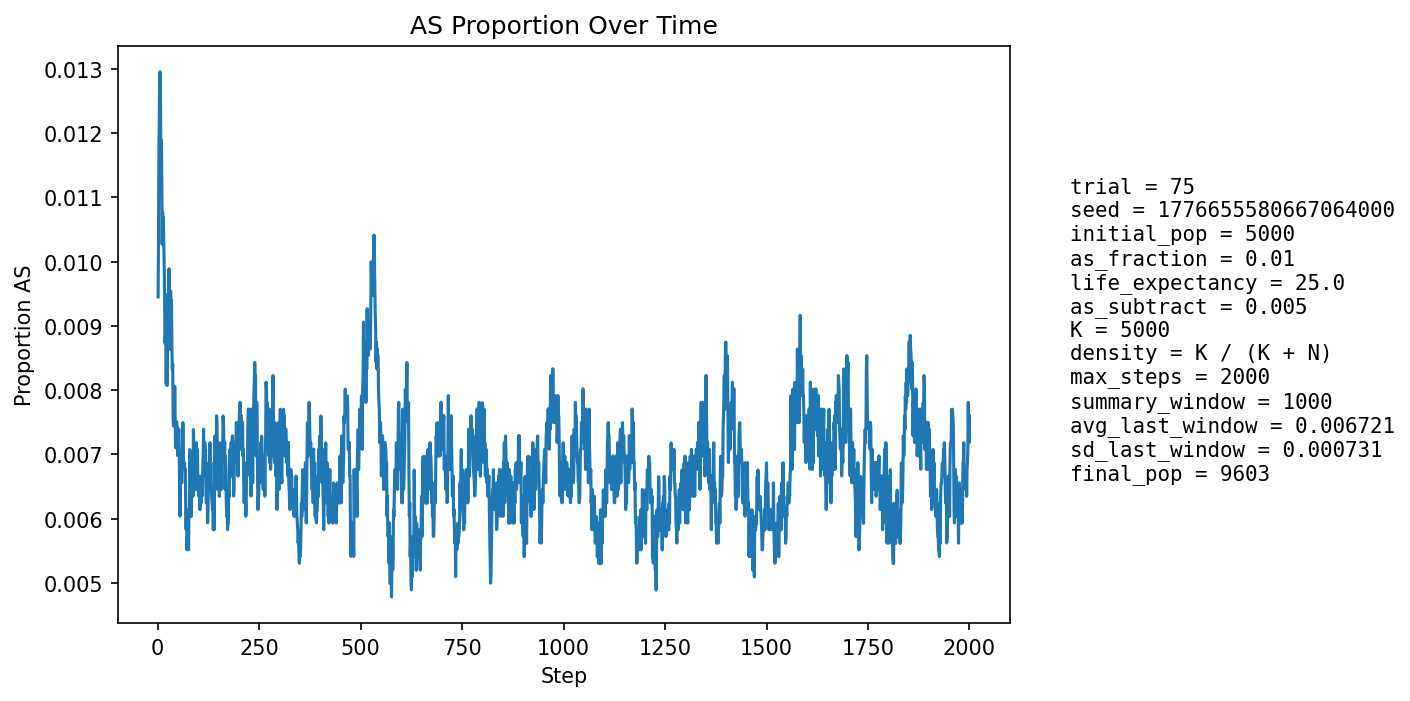

The data file committed next to this chart (first rows):
step, population_size, births, newborn_AA, newborn_AS, newborn_SS, prop_newborn_AA, prop_newborn_AS, prop_newborn_SS, prop_repro_AA, prop_repro_AS, prop_AS_population
1, 5396, 1288, 1279, 9, 0, 0.993, 0.006988, 0.0, 0.9918, 0.008155, 0.009451
2, 5599, 1247, 1235, 12, 0, 0.9904, 0.009623, 0.0, 0.9907, 0.009259, 0.01036
3, 5783, 1231, 1216, 15, 0, 0.9878, 0.01219, 0.0, 0.9897, 0.01035, 0.01176
4, 5948, 1223, 1206, 17, 0, 0.9861, 0.0139, 0.0, 0.9871, 0.01289, 0.01227
5, 6178, 1297, 1276, 20, 1, 0.9838, 0.01542, 0.000771, 0.988, 0.01197, 0.01295
6, 6408, 1345, 1327, 18, 0, 0.9866, 0.01338, 0.0, 0.9884, 0.01164, 0.01295
7, 6631, 1379, 1364, 15, 0, 0.9891, 0.01088, 0.0, 0.9882, 0.01176, 0.01237
8, 6844, 1404, 1392, 12, 0, 0.9915, 0.008547, 0.0, 0.9881, 0.01194, 0.01154
9, 7064, 1438, 1419, 19, 0, 0.9868, 0.01321, 0.0, 0.9877, 0.01233, 0.01189
10, 7283, 1474, 1458, 16, 0, 0.9891, 0.01085, 0.0, 0.9879, 0.01209, 0.0114
11, 7499, 1508, 1497, 10, 1, 0.9927, 0.006631, 0.0006631, 0.9884, 0.01161, 0.01027
12, 7709, 1537, 1518, 19, 0, 0.9876, 0.01236, 0.0, 0.9893, 0.01067, 0.01077
13, 7884, 1539, 1520, 19, 0, 0.9877, 0.01235, 0.0, 0.989, 0.01099, 0.01065
14, 8049, 1553, 1533, 20, 0, 0.9871, 0.01288, 0.0, 0.9895, 0.0105, 0.01068
15, 8201, 1571, 1555, 16, 0, 0.9898, 0.01018, 0.0, 0.9907, 0.009266, 0.01024
16, 8345, 1594, 1578, 16, 0, 0.99, 0.01004, 0.0, 0.9907, 0.009266, 0.009946
17, 8472, 1608, 1595, 13, 0, 0.9919, 0.008085, 0.0, 0.9907, 0.00932, 0.009443
18, 8589, 1619, 1609, 10, 0, 0.9938, 0.006177, 0.0, 0.9901, 0.009858, 0.008732
19, 8697, 1629, 1614, 15, 0, 0.9908, 0.009208, 0.0, 0.9903, 0.009715, 0.008854
20, 8799, 1639, 1622, 17, 0, 0.9896, 0.01037, 0.0, 0.9904, 0.009575, 0.008978
21, 8890, 1649, 1640, 9, 0, 0.9945, 0.005458, 0.0, 0.991, 0.009009, 0.008099
22, 8972, 1656, 1636, 20, 0, 0.9879, 0.01208, 0.0, 0.9917, 0.008259, 0.008805
23, 9043, 1662, 1651, 11, 0, 0.9934, 0.006619, 0.0, 0.9918, 0.008183, 0.008073
24, 9104, 1666, 1643, 23, 0, 0.9862, 0.01381, 0.0, 0.9919, 0.00812, 0.009117
25, 9163, 1673, 1651, 22, 0, 0.9868, 0.01315, 0.0, 0.9924, 0.007627, 0.009495
26, 9216, 1679, 1662, 17, 0, 0.9899, 0.01013, 0.0, 0.9916, 0.008412, 0.009332
27, 9262, 1682, 1664, 18, 0, 0.9893, 0.0107, 0.0, 0.9923, 0.007736, 0.009609
28, 9304, 1686, 1666, 20, 0, 0.9881, 0.01186, 0.0, 0.9913, 0.008732, 0.009888
29, 9342, 1689, 1680, 9, 0, 0.9947, 0.005329, 0.0, 0.9905, 0.009522, 0.008992
30, 9378, 1692, 1683, 9, 0, 0.9947, 0.005319, 0.0, 0.9903, 0.009687, 0.008637
31, 9407, 1695, 1673, 22, 0, 0.987, 0.01298, 0.0, 0.9899, 0.01006, 0.009461
32, 9434, 1697, 1678, 19, 0, 0.9888, 0.0112, 0.0, 0.9898, 0.01023, 0.00954
33, 9453, 1698, 1684, 13, 1, 0.9918, 0.007656, 0.0005889, 0.9906, 0.009384, 0.009098
34, 9470, 1701, 1681, 20, 0, 0.9882, 0.01176, 0.0, 0.9913, 0.008747, 0.009398
35, 9488, 1702, 1690, 12, 0, 0.9929, 0.007051, 0.0, 0.9909, 0.009137, 0.008642
36, 9504, 1703, 1692, 11, 0, 0.9935, 0.006459, 0.0, 0.9911, 0.008918, 0.008312
37, 9517, 1704, 1688, 16, 0, 0.9906, 0.00939, 0.0, 0.9915, 0.008499, 0.008406
38, 9528, 1705, 1696, 9, 0, 0.9947, 0.005279, 0.0, 0.9909, 0.009089, 0.007557
39, 9538, 1706, 1695, 11, 0, 0.9936, 0.006448, 0.0, 0.9915, 0.008473, 0.007444
40, 9548, 1707, 1693, 14, 0, 0.9918, 0.008202, 0.0, 0.9919, 0.008058, 0.007646
41, 9552, 1707, 1690, 17, 0, 0.99, 0.009959, 0.0, 0.9917, 0.008253, 0.007642
42, 9560, 1707, 1690, 17, 0, 0.99, 0.009959, 0.0, 0.9928, 0.007246, 0.008054
43, 9566, 1708, 1697, 11, 0, 0.9936, 0.00644, 0.0, 0.993, 0.007037, 0.007527
44, 9573, 1709, 1699, 10, 0, 0.9941, 0.005851, 0.0, 0.993, 0.00703, 0.007103
45, 9580, 1710, 1697, 13, 0, 0.9924, 0.007602, 0.0, 0.9928, 0.007225, 0.007307
46, 9585, 1711, 1695, 16, 0, 0.9906, 0.009351, 0.0, 0.9922, 0.007816, 0.007512
47, 9590, 1711, 1697, 14, 0, 0.9918, 0.008182, 0.0, 0.9926, 0.007415, 0.007508
48, 9592, 1710, 1697, 13, 0, 0.9924, 0.007602, 0.0, 0.9928, 0.007213, 0.007402
49, 9595, 1710, 1701, 9, 0, 0.9947, 0.005263, 0.0, 0.993, 0.007013, 0.006983
50, 9598, 1711, 1699, 12, 0, 0.993, 0.007013, 0.0, 0.9926, 0.007409, 0.006981
51, 9600, 1711, 1695, 16, 0, 0.9906, 0.009351, 0.0, 0.9926, 0.007406, 0.007292
52, 9602, 1711, 1696, 15, 0, 0.9912, 0.008767, 0.0, 0.993, 0.007007, 0.007394
53, 9601, 1711, 1700, 11, 0, 0.9936, 0.006429, 0.0, 0.9932, 0.006805, 0.007083
54, 9601, 1710, 1705, 5, 0, 0.9971, 0.002924, 0.0, 0.9934, 0.006607, 0.006354
55, 9602, 1711, 1705, 6, 0, 0.9965, 0.003507, 0.0, 0.993, 0.007006, 0.00604
56, 9603, 1711, 1696, 15, 0, 0.9912, 0.008767, 0.0, 0.9926, 0.007406, 0.00656
57, 9604, 1711, 1699, 12, 0, 0.993, 0.007013, 0.0, 0.993, 0.007006, 0.00656
58, 9603, 1711, 1694, 17, 0, 0.9901, 0.009936, 0.0, 0.9936, 0.006404, 0.006977
59, 9604, 1711, 1702, 9, 0, 0.9947, 0.00526, 0.0, 0.9944, 0.005603, 0.00656
60, 9606, 1711, 1698, 13, 0, 0.9924, 0.007598, 0.0, 0.9938, 0.006202, 0.006871
... 1,940 more rows
